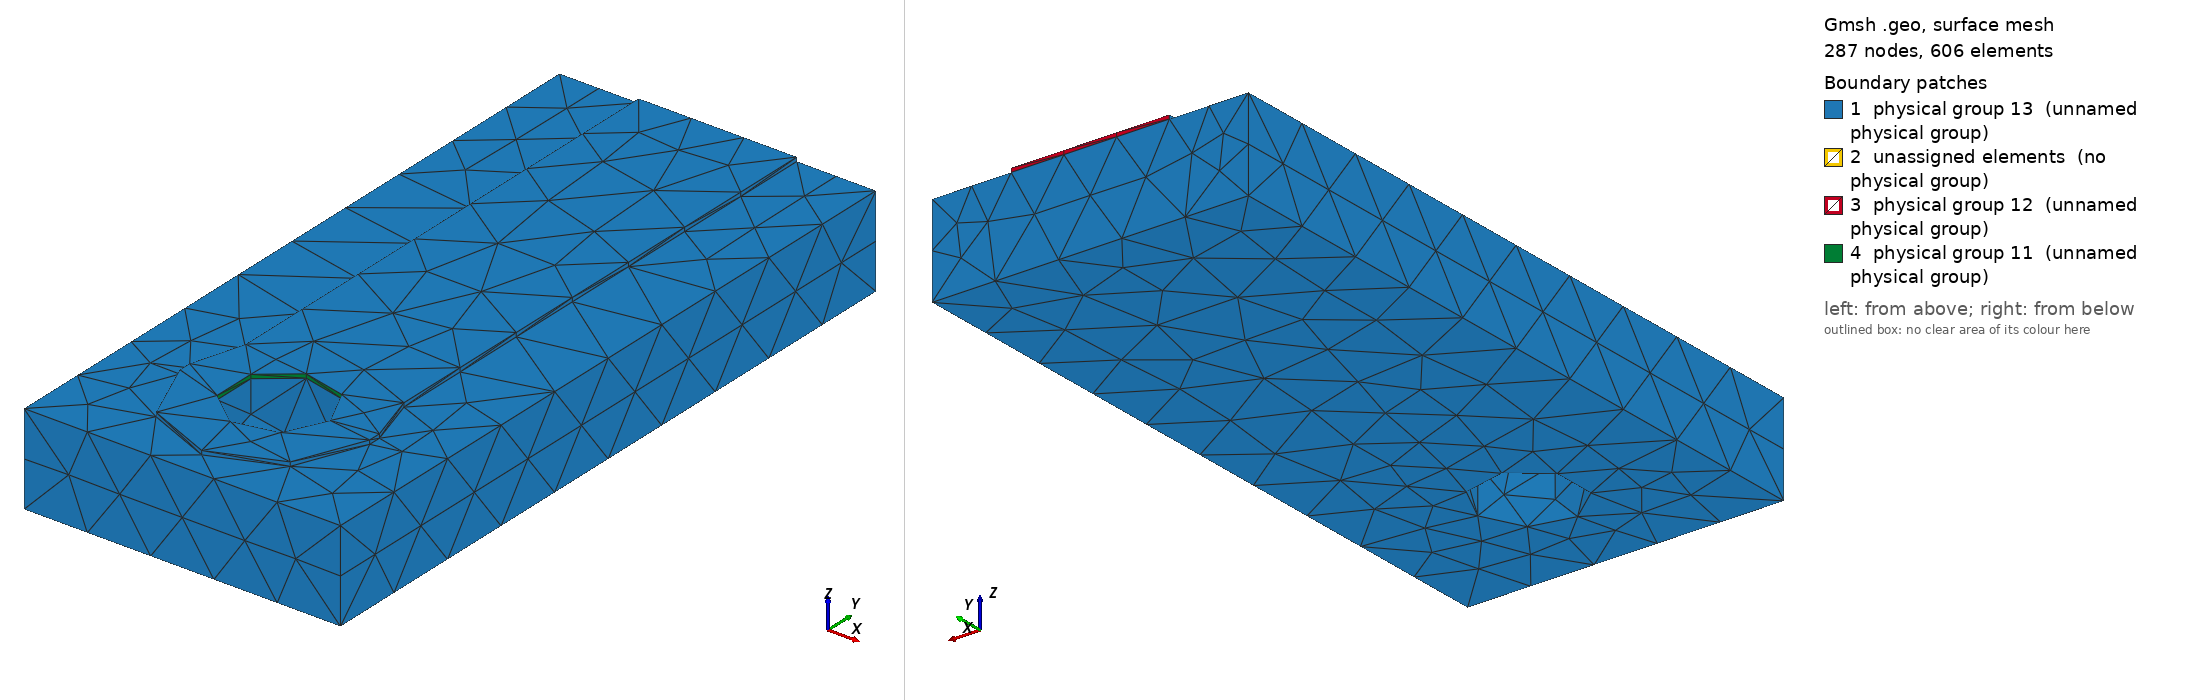

Gmsh geometry script, surface-meshed: 287 nodes, 606 surface elements. Boundary patches (legend numbers): 1 physical group 13 (unnamed physical group), 2 unassigned elements (no physical group), 3 physical group 12 (unnamed physical group), 4 physical group 11 (unnamed physical group). Left view from above one corner, right view from below the opposite corner. Legend entries are the model's physical surfaces; 'unassigned elements' are surfaces in no physical group. The drawing asked Gmsh for element sizes between 1% and 20% of the model's largest extent; the script's own settings can give other sizes.

=== neck.geo (drawn) ===
SetFactory("OpenCASCADE");
Geometry.OCCBooleanPreserveNumbering = 1;
Mesh.MshFileVersion = 2.2;
Mesh.ElementOrder = 1;
Mesh.CharacteristicLengthMin = 0.0004;
Mesh.CharacteristicLengthMax = 0.0004;
// Coordinates in metres. Native trace direction localized to +Y.
Rectangle(1) = {-0.0015, -0.00010000000000000005, 0.00144, 0.003, 0.0002000000000000001};
Disk(2)={0,-0.00010000000000000005, 0.00144,0.0015,0.0015};
Disk(3)={0,0.00010000000000000005, 0.00144,0.0015,0.0015};
pad[]=BooleanUnion{Surface{1};Delete;}{Surface{2,3};Delete;};
trace=news; Rectangle(trace)={-0.00125,0,0.00144,0.0025,0.009000000000000001};
face[]=BooleanUnion{Surface{pad[]};Delete;}{Surface{trace};Delete;};
cu[]=Extrude{0,0,0.000063}{Surface{face[]};};
substrate=newv; Box(substrate)={-0.0025,-0.002,0,0.005,0.011000000000000001,0.00144};
hole=newv; Cylinder(hole)={0,0,-0.0001,0,0,0.002,0.0008};
solids[]=BooleanDifference{Volume{cu[1],substrate};Delete;}{Volume{hole};Delete;};
joined[]=BooleanFragments{Volume{solids[]};Delete;}{};
eps=1e-6;
copper[]=Volume In BoundingBox{-0.0025-eps,-0.002-eps,0.00144-eps,0.0025+eps,0.009000000000000001+eps,0.001503+eps};
fr4[]=Volume In BoundingBox{-0.0025-eps,-0.002-eps,-eps,0.0025+eps,0.009000000000000001+eps,0.00144+eps};
terminal[]=Surface In BoundingBox{-0.0008-eps,-0.0008-eps,0.00144-eps,0.0008+eps,0.0008+eps,0.001503+eps};
far[]=Surface In BoundingBox{-0.00125-eps,0.009000000000000001-eps,0.00144-eps,0.00125+eps,0.009000000000000001+eps,0.001503+eps};
outer[]=CombinedBoundary{Volume{joined[]};};
outer[]=Abs(outer[]);
outer[]-={terminal[],far[]};
Physical Volume(1)={copper[]};
Physical Volume(2)={fr4[]};
Physical Surface(11)={terminal[]};
Physical Surface(12)={far[]};
Physical Surface(13)={outer[]};
